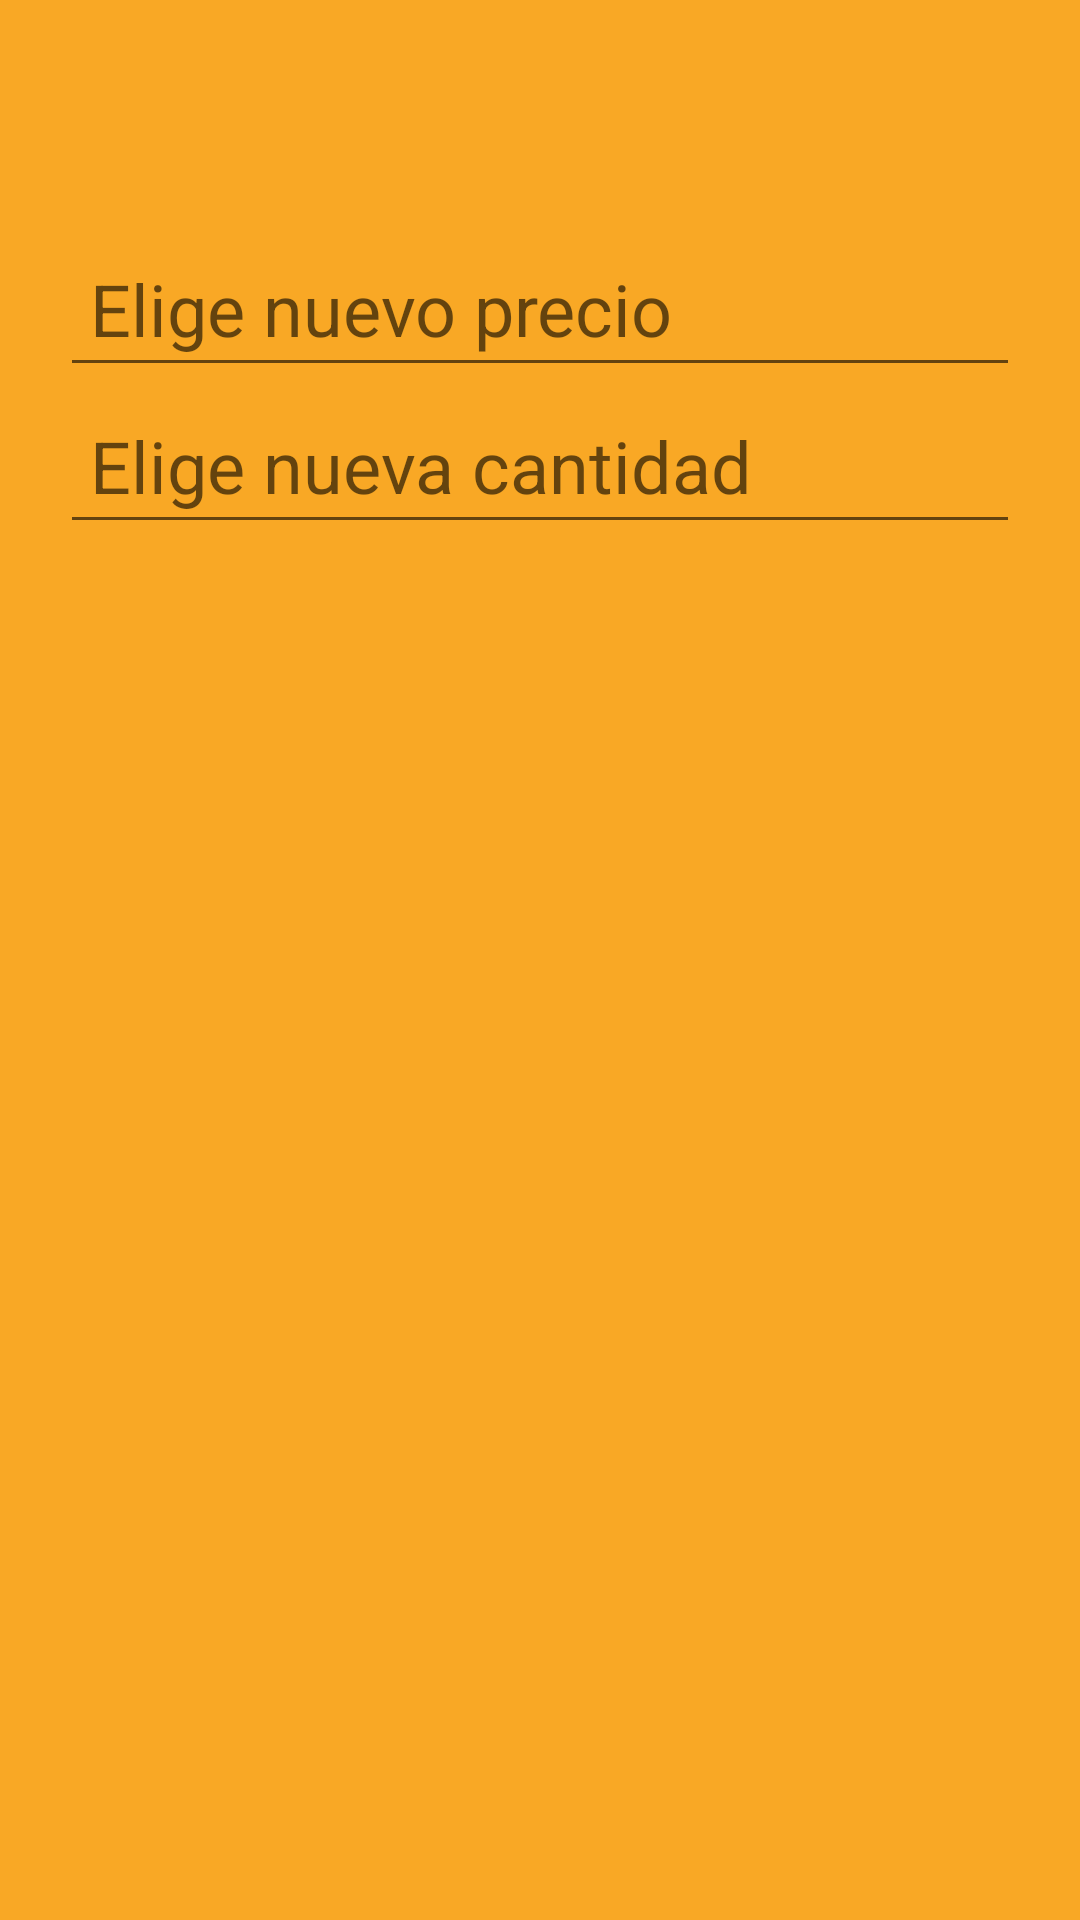

Layout XML and referenced resources for this Android screen:
<!-- AndroidManifest.xml: application theme Theme.MyApplication -->
<!-- res/layout/dialog_stockcompra.xml -->
<?xml version="1.0" encoding="utf-8"?>
<LinearLayout xmlns:android="http://schemas.android.com/apk/res/android"
    android:layout_width="match_parent"
    android:layout_height="wrap_content"
    android:orientation="vertical"
    android:padding="20dp"
    android:background="#E7F2E8"
    android:backgroundTint="#F9A825">

    <TextView
        android:id="@+id/tv_nombre"
        android:layout_width="match_parent"
        android:layout_height="wrap_content"
        android:textColor="@android:color/black"
        android:textSize="24sp"
        android:textStyle="bold" />

    <TextView
        android:id="@+id/tv_descripcion"
        android:layout_width="match_parent"
        android:layout_height="wrap_content"
        android:textColor="@android:color/holo_green_dark"
        android:textSize="18sp" />

    <EditText
        android:id="@+id/et_precio"
        android:layout_width="match_parent"
        android:layout_height="wrap_content"
        android:inputType="number"
        android:hint="Elige nuevo precio"
        android:textColor="@android:color/black"
        android:textSize="24sp"
        android:padding="10dp" />

    <EditText
        android:id="@+id/et_cantidad"
        android:layout_width="match_parent"
        android:layout_height="wrap_content"
        android:inputType="number"
        android:hint="Elige nueva cantidad"
        android:textColor="@android:color/black"
        android:textSize="24sp"
        android:padding="10dp" />

</LinearLayout>
<!-- resources referenced by this layout -->
<resources>
  <style name="Theme.MyApplication" parent="Theme.MaterialComponents.DayNight.DarkActionBar">
          
          <item name="colorPrimary">#43A047</item>
          <item name="colorPrimaryVariant">#2E7D32</item>
          <item name="colorOnPrimary">#FFFFFF</item>
  
          
          <item name="colorSecondary">#FFC107</item>
          <item name="colorSecondaryVariant">#FFA000</item>
          <item name="colorOnSecondary">#000000</item>
  
          
  
          
  
          <item name="android:windowBackground">@drawable/fondo</item>
  
  
          
      </style>
  <!-- drawable fondo: jpg bitmap (drawable, 102148 bytes) -->
</resources>
